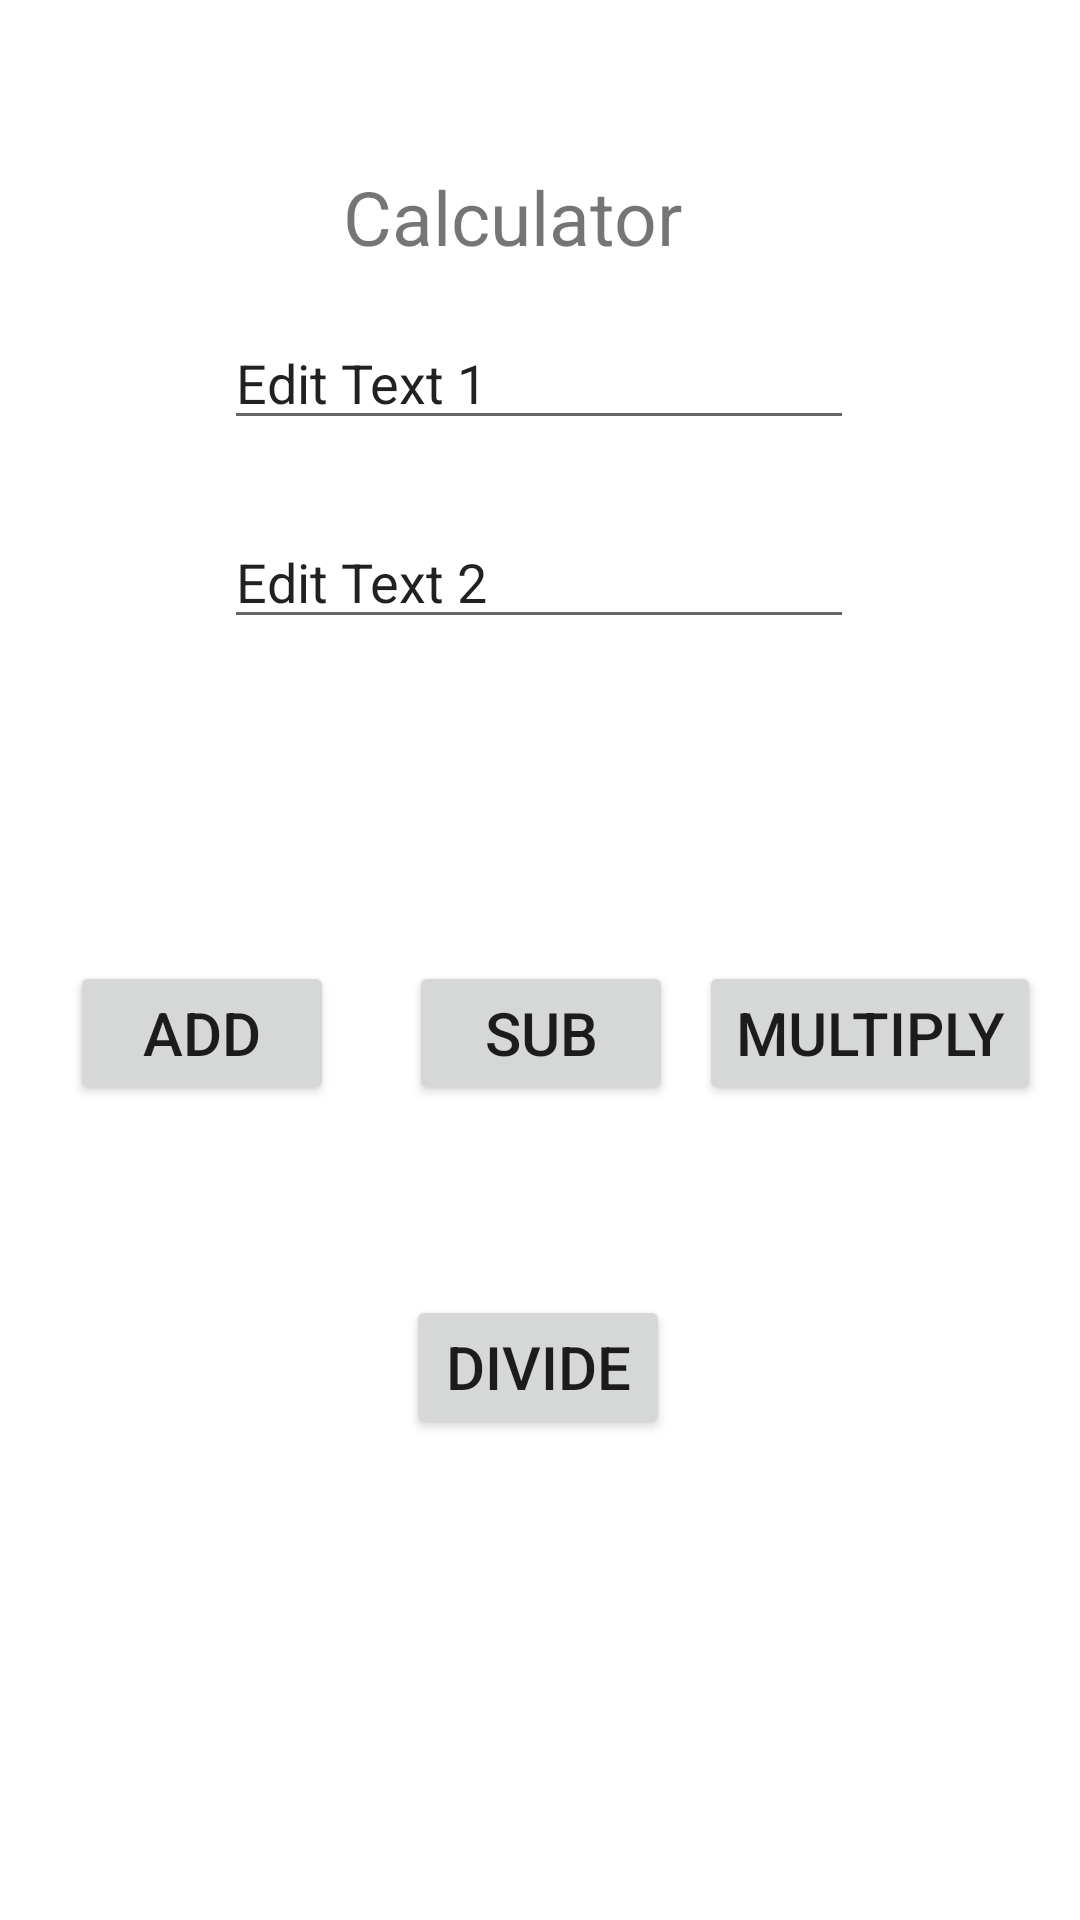

Write the Android layout XML for this screen, with the resource values it uses.
<!-- AndroidManifest.xml: application theme Theme.CalculatorusingFragment -->
<!-- res/layout/activity_main.xml -->
<?xml version="1.0" encoding="utf-8"?>
<androidx.constraintlayout.widget.ConstraintLayout xmlns:android="http://schemas.android.com/apk/res/android"
    xmlns:app="http://schemas.android.com/apk/res-auto"
    xmlns:tools="http://schemas.android.com/tools"
    android:layout_width="match_parent"
    android:layout_height="match_parent"
    tools:context=".MainActivity">

    <TextView
        android:id="@+id/textView"
        android:layout_width="wrap_content"
        android:layout_height="wrap_content"
        android:text="Calculator"
        android:textSize="25dp"
        app:layout_constraintBottom_toBottomOf="parent"
        app:layout_constraintEnd_toEndOf="parent"
        app:layout_constraintHorizontal_bias="0.464"
        app:layout_constraintStart_toStartOf="parent"
        app:layout_constraintTop_toTopOf="parent"
        app:layout_constraintVertical_bias="0.091" />

    <Button
        android:id="@+id/div"
        android:layout_width="wrap_content"
        android:layout_height="wrap_content"
        android:text="DIVIDE"
        android:textSize="20dp"
        app:layout_constraintBottom_toBottomOf="parent"
        app:layout_constraintEnd_toEndOf="parent"
        app:layout_constraintHorizontal_bias="0.498"
        app:layout_constraintStart_toStartOf="parent"
        app:layout_constraintTop_toTopOf="parent"
        app:layout_constraintVertical_bias="0.729" />

    <Button
        android:id="@+id/sub"
        android:layout_width="wrap_content"
        android:layout_height="wrap_content"
        android:text="SUB"
        android:textSize="20dp"
        app:layout_constraintBottom_toBottomOf="parent"
        app:layout_constraintEnd_toEndOf="parent"
        app:layout_constraintHorizontal_bias="0.501"
        app:layout_constraintStart_toStartOf="parent"
        app:layout_constraintTop_toTopOf="parent"
        app:layout_constraintVertical_bias="0.541" />

    <Button
        android:id="@+id/add"
        android:layout_width="wrap_content"
        android:layout_height="wrap_content"
        android:text="ADD"
        android:textSize="20dp"
        app:layout_constraintBottom_toBottomOf="parent"
        app:layout_constraintEnd_toEndOf="parent"
        app:layout_constraintHorizontal_bias="0.086"
        app:layout_constraintStart_toStartOf="parent"
        app:layout_constraintTop_toTopOf="parent"
        app:layout_constraintVertical_bias="0.541" />

    <Button
        android:id="@+id/mul"
        android:layout_width="wrap_content"
        android:layout_height="wrap_content"
        android:text="MULTIPLY"
        android:textSize="20dp"
        app:layout_constraintBottom_toBottomOf="parent"
        app:layout_constraintEnd_toEndOf="parent"
        app:layout_constraintHorizontal_bias="0.947"
        app:layout_constraintStart_toStartOf="parent"
        app:layout_constraintTop_toTopOf="parent"
        app:layout_constraintVertical_bias="0.541" />

    <EditText
        android:id="@+id/num1"
        android:layout_width="wrap_content"
        android:layout_height="wrap_content"
        android:ems="10"
        android:inputType="textPersonName"
        android:text="Edit Text 1"
        app:layout_constraintBottom_toBottomOf="parent"
        app:layout_constraintEnd_toEndOf="parent"
        app:layout_constraintHorizontal_bias="0.497"
        app:layout_constraintStart_toStartOf="parent"
        app:layout_constraintTop_toTopOf="parent"
        app:layout_constraintVertical_bias="0.176" />

    <EditText
        android:id="@+id/num2"
        android:layout_width="wrap_content"
        android:layout_height="wrap_content"
        android:ems="10"
        android:inputType="textPersonName"
        android:text="Edit Text 2"
        app:layout_constraintBottom_toBottomOf="parent"
        app:layout_constraintEnd_toEndOf="parent"
        app:layout_constraintHorizontal_bias="0.497"
        app:layout_constraintStart_toStartOf="parent"
        app:layout_constraintTop_toTopOf="parent"
        app:layout_constraintVertical_bias="0.287" />

    <androidx.fragment.app.FragmentContainerView
        android:id="@+id/resultfragment"
        android:layout_width="match_parent"
        android:layout_height="wrap_content"
        android:layout_centerHorizontal="true"
        app:layout_constraintBottom_toBottomOf="parent"
        app:layout_constraintTop_toTopOf="parent"
        app:layout_constraintVertical_bias="0.813"
        tools:layout="@layout/fragment_result"
        tools:layout_editor_absoluteX="0dp" />

</androidx.constraintlayout.widget.ConstraintLayout>
<!-- res/layout/fragment_result.xml (included above) -->
<?xml version="1.0" encoding="utf-8"?>
<FrameLayout xmlns:android="http://schemas.android.com/apk/res/android"
    xmlns:tools="http://schemas.android.com/tools"
    android:layout_width="match_parent"
    android:layout_height="match_parent"
    tools:context=".ResultFragment">

    
    <TextView
        android:layout_width="wrap_content"
        android:layout_height="wrap_content"
        android:text="Results:"
        android:textSize="22sp"
        android:id="@+id/dummy"
        />

    <TextView
        android:id="@+id/resultview"
        android:layout_width="wrap_content"
        android:layout_height="wrap_content"
        android:layout_marginLeft="90dp"
        android:layout_toRightOf="@+id/dummy"
        android:hint="answer"
        android:textSize="22sp" />

</FrameLayout>
<!-- resources referenced by this layout -->
<resources>
  <style name="Theme.CalculatorusingFragment" parent="Theme.MaterialComponents.DayNight.DarkActionBar">
          
          <item name="colorPrimary">@color/purple_500</item>
          <item name="colorPrimaryVariant">@color/purple_700</item>
          <item name="colorOnPrimary">@color/white</item>
          
          <item name="colorSecondary">@color/teal_200</item>
          <item name="colorSecondaryVariant">@color/teal_700</item>
          <item name="colorOnSecondary">@color/black</item>
          
          <item name="android:statusBarColor">?attr/colorPrimaryVariant</item>
          
      </style>
  <!-- not gathered from this repository: default colours our renderer supplied (Android Studio template values) -->
  <color name="purple_500">#FF6200EE</color>
  <color name="purple_700">#FF3700B3</color>
  <color name="teal_200">#FF03DAC5</color>
  <color name="teal_700">#FF018786</color>
  <color name="black">#FF000000</color>
  <color name="white">#FFFFFFFF</color>
</resources>
